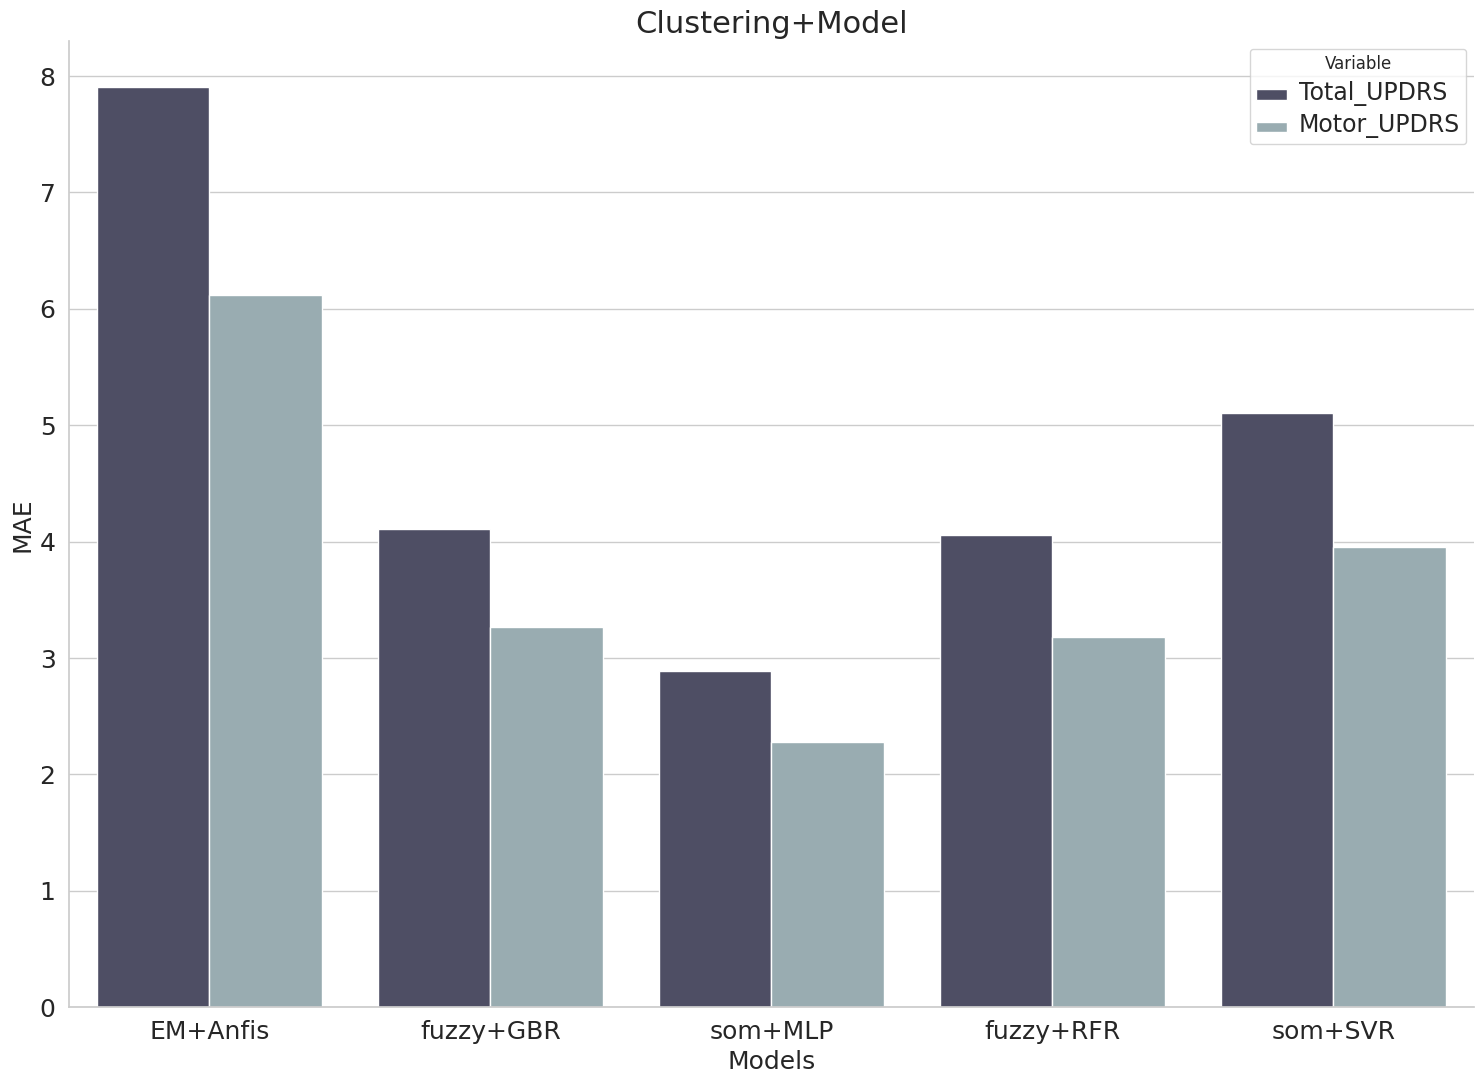

Write Python code to recreate this figure. (Note: this script raises an exception after producing the figure.)
import matplotlib.pyplot as plt
import pandas
import seaborn as sb
# Anfis+EM
#7.903273018514029
#6.12038805854495

#GBR+fuzzy
#4.110263370760881
#3.266110069906717

# MLP+som
#2.8862764088386768
#2.2763016439621944

# RFR+fuzzy
#4.058391171758299
#3.184542339860424

#SVR+som
#5.10827984495852
#3.9510130319342722
sb.set(style="whitegrid")
def makePlot(total, motor):
    df = pandas.DataFrame(
        {'Models': ['EM+Anfis', 'fuzzy+GBR', 'som+MLP', 'fuzzy+RFR', 'som+SVR'],
         'Total_UPDRS': total,
         'Motor_UPDRS': motor})
    fig, ax1 = plt.subplots(figsize=(15, 11))
    tidy = df.melt(id_vars='Models').rename(columns=str.title)


    sn = sb.barplot(x='Models', y='Value', hue='Variable', data=tidy, ax=ax1, palette='bone')

    sn.axes.set_title("Clustering+Model", fontsize=22)
    sn.set_ylabel("MAE", fontsize=18)
    sn.set_xlabel("Models", fontsize=18)
    sb.despine(fig)

    plt.setp(ax1.get_legend().get_texts(), fontsize='17')
    plt.xticks(fontsize=18)
    plt.yticks(fontsize=18)
    plt.tight_layout()
    plt.savefig("../media/model_cluster_comparison.png")
    plt.show()

    return
total = [7.903273018514029, 4.110263370760881, 2.8862764088386768, 4.058391171758299, 5.10827984495852]
motor = [6.12038805854495, 3.266110069906717, 2.2763016439621944, 3.18454233986042,3.9510130319342722 ]
makePlot(total, motor)